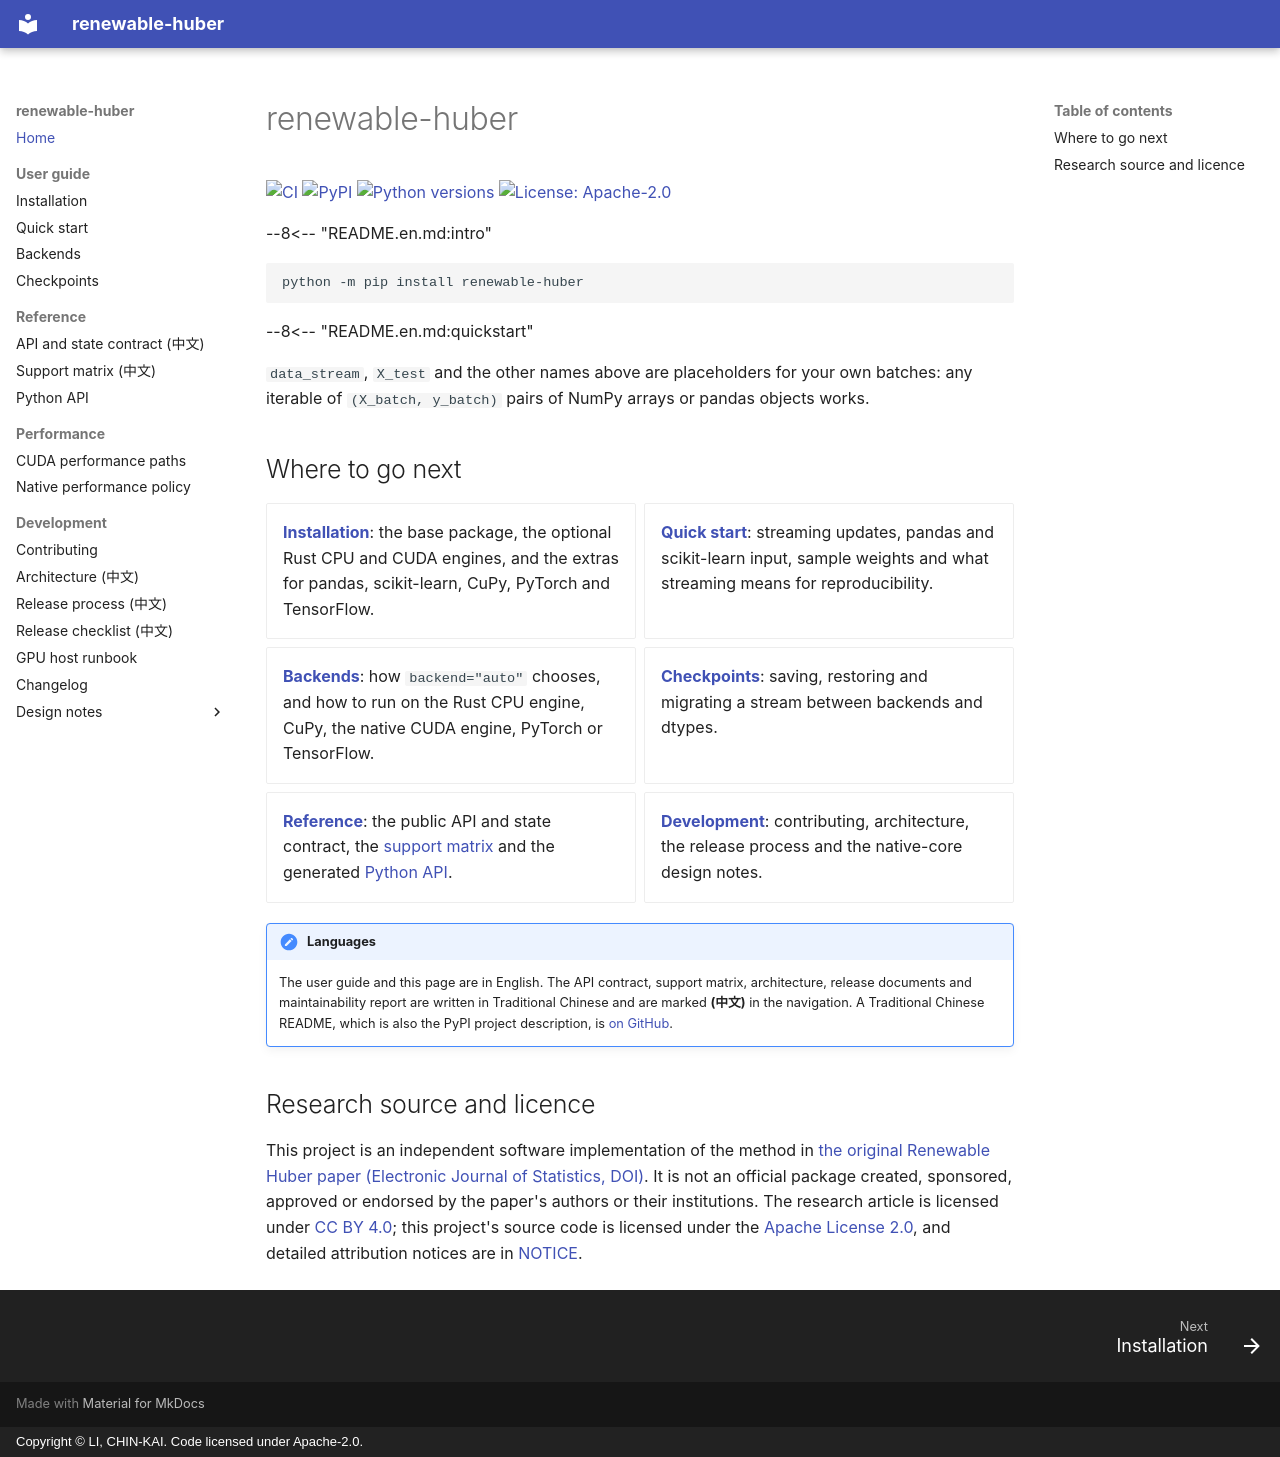

repository: Funtrollor/renewable-huber · page: index.html · generator: mkdocs · copyright: Copyright © LI, CHIN-KAI. Code licensed under Apache-2.0.

# renewable-huber

[![CI](https://github.com/Funtrollor/renewable-huber/actions/workflows/ci.yml/badge.svg)](https://github.com/Funtrollor/renewable-huber/actions/workflows/ci.yml)
[![PyPI](https://img.shields.io/pypi/v/renewable-huber.svg)](https://pypi.org/project/renewable-huber/)
[![Python versions](https://img.shields.io/pypi/pyversions/renewable-huber.svg)](https://pypi.org/project/renewable-huber/)
[![License: Apache-2.0](https://img.shields.io/badge/License-Apache--2.0-D22128.svg)](https://github.com/Funtrollor/renewable-huber/blob/main/LICENSE)

--8<-- "README.en.md:intro"

```bash
python -m pip install renewable-huber
```

--8<-- "README.en.md:quickstart"

`data_stream`, `X_test` and the other names above are placeholders for your own
batches: any iterable of `(X_batch, y_batch)` pairs of NumPy arrays or pandas
objects works.

## Where to go next

<div class="grid cards" markdown>

- **[Installation](guide/installation.md)**: the base package, the optional
  Rust CPU and CUDA engines, and the extras for pandas, scikit-learn, CuPy,
  PyTorch and TensorFlow.
- **[Quick start](guide/quickstart.md)**: streaming updates, pandas and
  scikit-learn input, sample weights and what streaming means for
  reproducibility.
- **[Backends](guide/backends.md)**: how `backend="auto"` chooses, and how to
  run on the Rust CPU engine, CuPy, the native CUDA engine, PyTorch or
  TensorFlow.
- **[Checkpoints](guide/checkpoints.md)**: saving, restoring and migrating a
  stream between backends and dtypes.
- **[Reference](api.md)**: the public API and state contract, the
  [support matrix](support-matrix.md) and the generated
  [Python API](reference/python-api.md).
- **[Development](development/contributing.md)**: contributing, architecture,
  the release process and the native-core design notes.

</div>

!!! note "Languages"

    The user guide and this page are in English. The API contract, support
    matrix, architecture, release documents and maintainability report are
    written in Traditional Chinese and are marked **(中文)** in the navigation.
    A Traditional Chinese README, which is also the PyPI project description,
    is [on GitHub](https://github.com/Funtrollor/renewable-huber/blob/main/README.md).

## Research source and licence

This project is an independent software implementation of the method in
[the original Renewable Huber paper (Electronic Journal of Statistics, DOI)](https://doi.org/10.1214/24-EJS2223).
It is not an official package created, sponsored, approved or endorsed by the
paper's authors or their institutions. The research article is licensed under
[CC BY 4.0](https://creativecommons.org/licenses/by/4.0/); this project's source
code is licensed under the
[Apache License 2.0](https://github.com/Funtrollor/renewable-huber/blob/main/LICENSE),
and detailed attribution notices are in
[NOTICE](https://github.com/Funtrollor/renewable-huber/blob/main/NOTICE).
